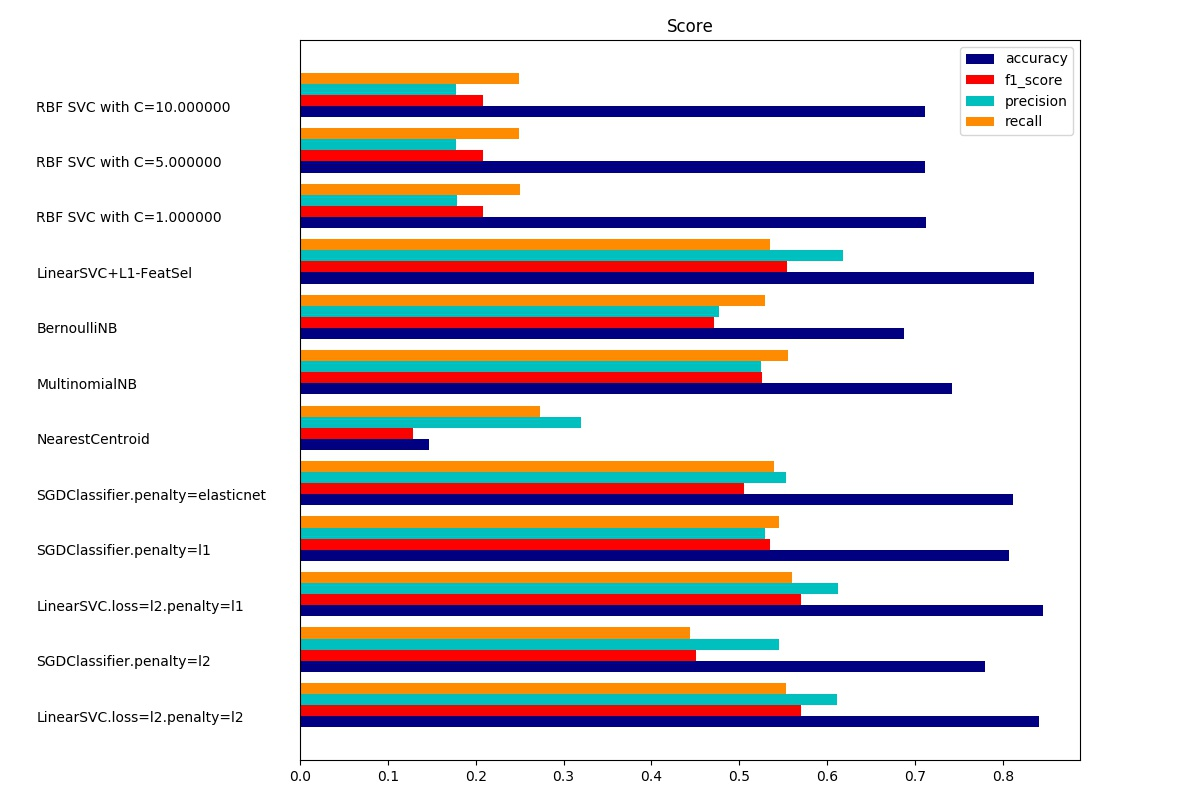

Data behind this chart, as committed beside it:
model, accuracy, precision, recall, f1_score, training_time, test_time
LinearSVC.loss=l2.penalty=l2, 0.8408, 0.6114, 0.5531, 0.5698, 0.1322, 0.0005951
SGDClassifier.penalty=l2, 0.7798, 0.5457, 0.4439, 0.4507, 0.0574, 0.0006989
LinearSVC.loss=l2.penalty=l1, 0.8455, 0.6118, 0.5601, 0.5707, 0.305, 0.0005624
SGDClassifier.penalty=l1, 0.8065, 0.5293, 0.5454, 0.535, 0.1806, 0.001015
SGDClassifier.penalty=elasticnet, 0.8113, 0.5526, 0.5395, 0.5056, 0.1959, 0.0007665
NearestCentroid, 0.1469, 0.3204, 0.2734, 0.1289, 0.004874, 0.001983
MultinomialNB, 0.7422, 0.5247, 0.5556, 0.526, 0.002333, 0.0005769
BernoulliNB, 0.6875, 0.4773, 0.5289, 0.4708, 0.003005, 0.002324
LinearSVC+L1-FeatSel, 0.8349, 0.6175, 0.5355, 0.5546, 0.8988, 0.002128
RBF SVC with C=1.000000, 0.7125, 0.1781, 0.25, 0.208, 1.098, 0.3736
RBF SVC with C=5.000000, 0.7117, 0.1781, 0.2497, 0.2079, 1.39, 0.4081
RBF SVC with C=10.000000, 0.7117, 0.1781, 0.2497, 0.2079, 1.479, 0.4377
